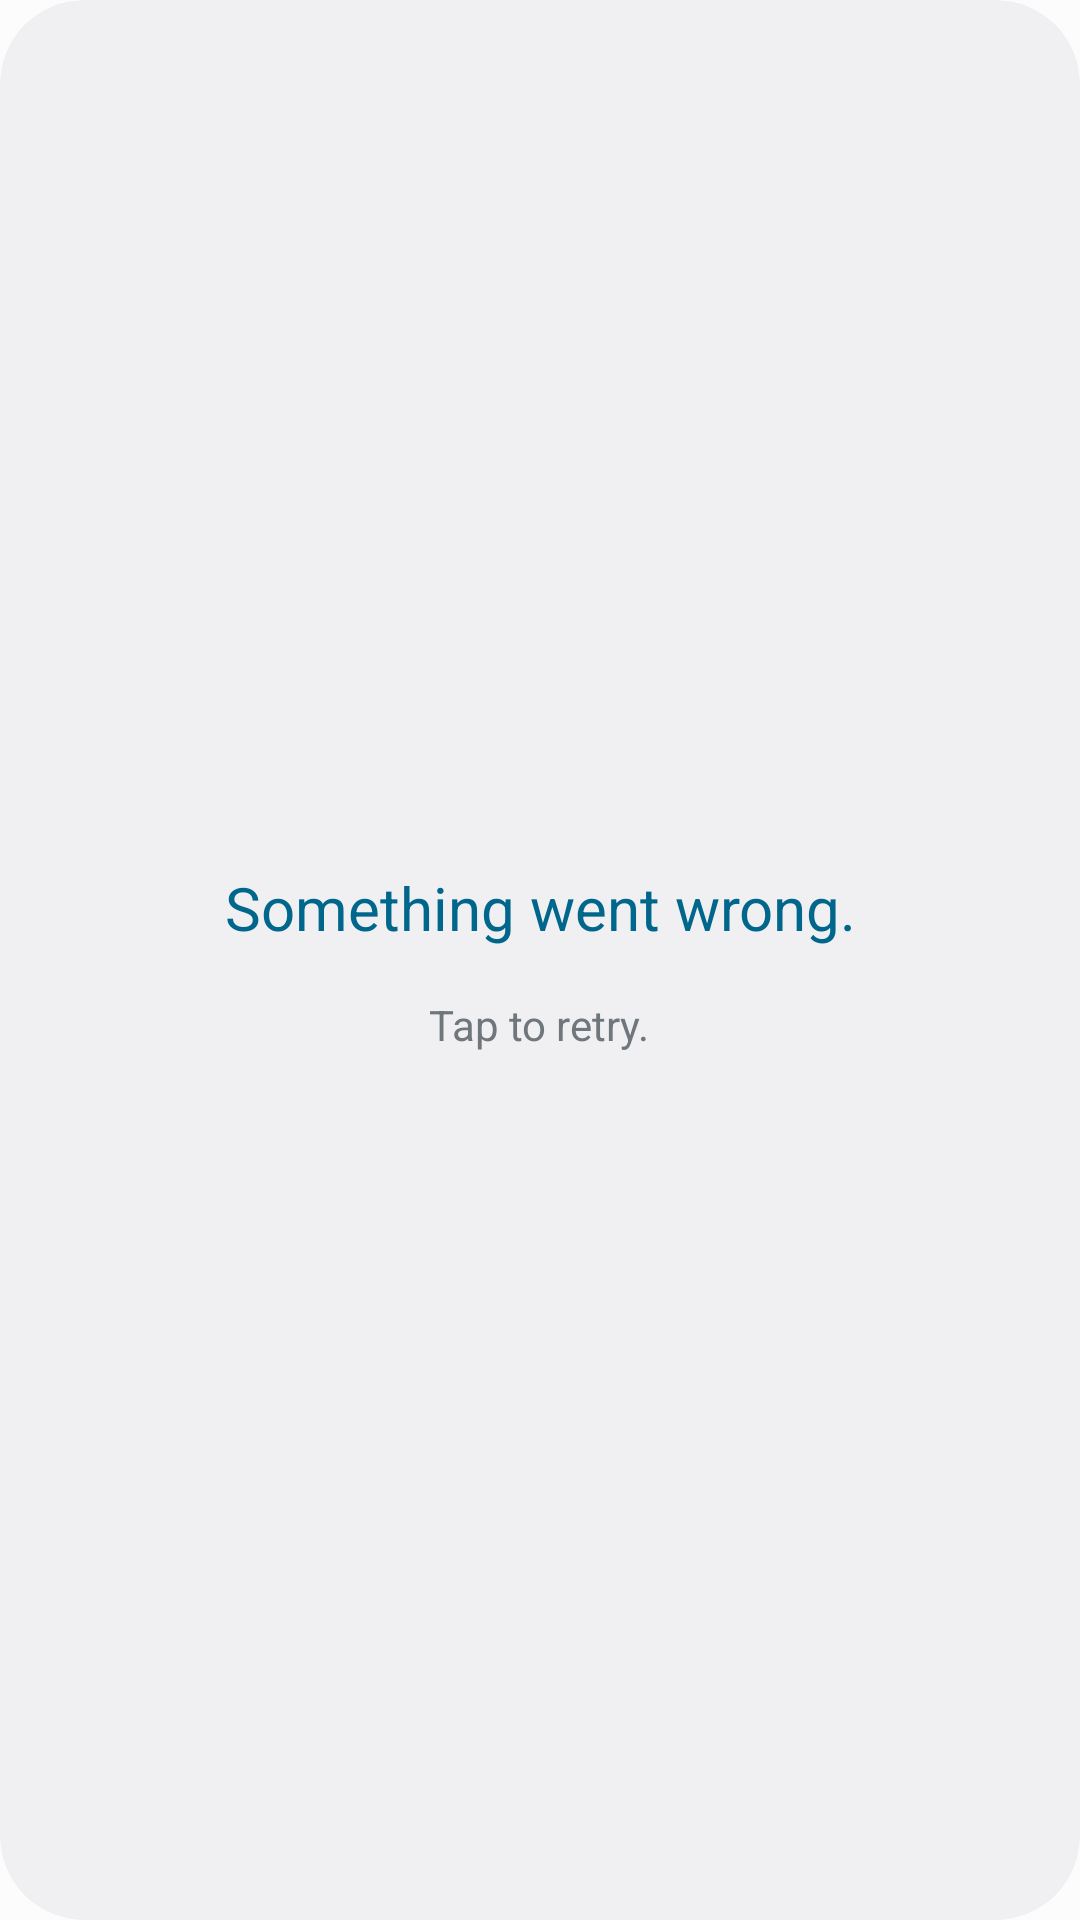

This screen was rendered from an Android layout file. Write that file and the resources it references.
<!-- AndroidManifest.xml: application theme Theme.YouWidgets -->
<!-- res/layout/widget_error_message.xml -->
<?xml version="1.0" encoding="utf-8"?>
<LinearLayout xmlns:android="http://schemas.android.com/apk/res/android"
    xmlns:app="http://schemas.android.com/apk/res-auto"
    xmlns:tools="http://schemas.android.com/tools"
    style="@style/Widget.YouWidgets.AppWidget.Container"
    android:id="@+id/widget_error_message_linear_layout"
    android:layout_width="match_parent"
    android:layout_height="match_parent"
    android:background="@drawable/app_widget_background"
    android:gravity="center"
    android:orientation="vertical"
    android:padding="24dp"
    android:theme="@style/Theme.YouWidgets.AppWidgetContainer">

    <TextView
        android:id="@+id/error_message_text_view"
        style="@android:style/Widget.Material.TextView"
        android:layout_width="wrap_content"
        android:layout_height="wrap_content"
        android:layout_marginBottom="8dp"
        android:gravity="center"
        android:text="Something went wrong."
        android:textColor="?android:attr/colorAccent"
        android:textAlignment="center"
        android:textSize="20sp" />

    <TextView
        android:id="@+id/error_message_second_line_text_view"
        style="@android:style/Widget.Material.TextView"
        android:layout_width="wrap_content"
        android:layout_height="wrap_content"
        android:gravity="center"
        android:text="Tap to retry."
        android:layout_marginTop="8dp"
        android:textAlignment="center" />

</LinearLayout>
<!-- resources referenced by this layout -->
<resources>
  <!-- drawable app_widget_background (drawable-v21) -->
  <?xml version="1.0" encoding="utf-8"?>
  <shape xmlns:android="http://schemas.android.com/apk/res/android"
      android:shape="rectangle">
  
      <corners android:radius="?attr/appWidgetRadius" />
      <solid android:color="?android:attr/colorBackgroundFloating" />
  </shape>
  <style name="Theme.YouWidgets.AppWidgetContainer" parent="Theme.YouWidgets.AppWidgetContainerParent" />
  <style name="Widget.YouWidgets.AppWidget.Container" parent="android:Widget">
          <item name="android:id">@android:id/background</item>
          <item name="android:background">?android:attr/colorBackground</item>
      </style>
  <style name="Theme.YouWidgets.AppWidgetContainerParent" parent="@android:style/Theme.DeviceDefault.DayNight">
          <item name="appWidgetRadius">@android:dimen/system_app_widget_background_radius</item>
          <item name="appWidgetPadding">16dp</item>
          <item name="appWidgetInnerRadius">@android:dimen/system_app_widget_inner_radius</item>
      </style>
  <color name="md_theme_light_primary">#9D423A</color>
  <color name="md_theme_light_onPrimary">#FFFFFF</color>
  <color name="md_theme_light_primaryContainer">#FFDAD4</color>
  <color name="md_theme_light_onPrimaryContainer">#410002</color>
  <color name="md_theme_light_secondary">#775652</color>
  <color name="md_theme_light_onSecondary">#FFFFFF</color>
  <color name="md_theme_light_secondaryContainer">#FFDAD5</color>
  <color name="md_theme_light_onSecondaryContainer">#2C1513</color>
  <color name="md_theme_light_tertiary">#715B2E</color>
  <color name="md_theme_light_onTertiary">#FFFFFF</color>
  <color name="md_theme_light_tertiaryContainer">#FEDFA6</color>
  <color name="md_theme_light_onTertiaryContainer">#261900</color>
  <color name="md_theme_light_error">#BA1B1B</color>
  <color name="md_theme_light_errorContainer">#FFDAD4</color>
  <color name="md_theme_light_onError">#FFFFFF</color>
  <color name="md_theme_light_onErrorContainer">#410001</color>
  <color name="md_theme_light_background">#FCFCFC</color>
  <color name="md_theme_light_onBackground">#211A19</color>
  <color name="md_theme_light_surface">#FCFCFC</color>
  <color name="md_theme_light_onSurface">#211A19</color>
  <color name="md_theme_light_surfaceVariant">#F4DDDA</color>
  <color name="md_theme_light_onSurfaceVariant">#534341</color>
  <color name="md_theme_light_outline">#857371</color>
  <color name="md_theme_light_inverseOnSurface">#FBEEEC</color>
  <color name="md_theme_light_inverseSurface">#362F2E</color>
  <color name="md_theme_light_primaryInverse">#FFB3A9</color>
</resources>
